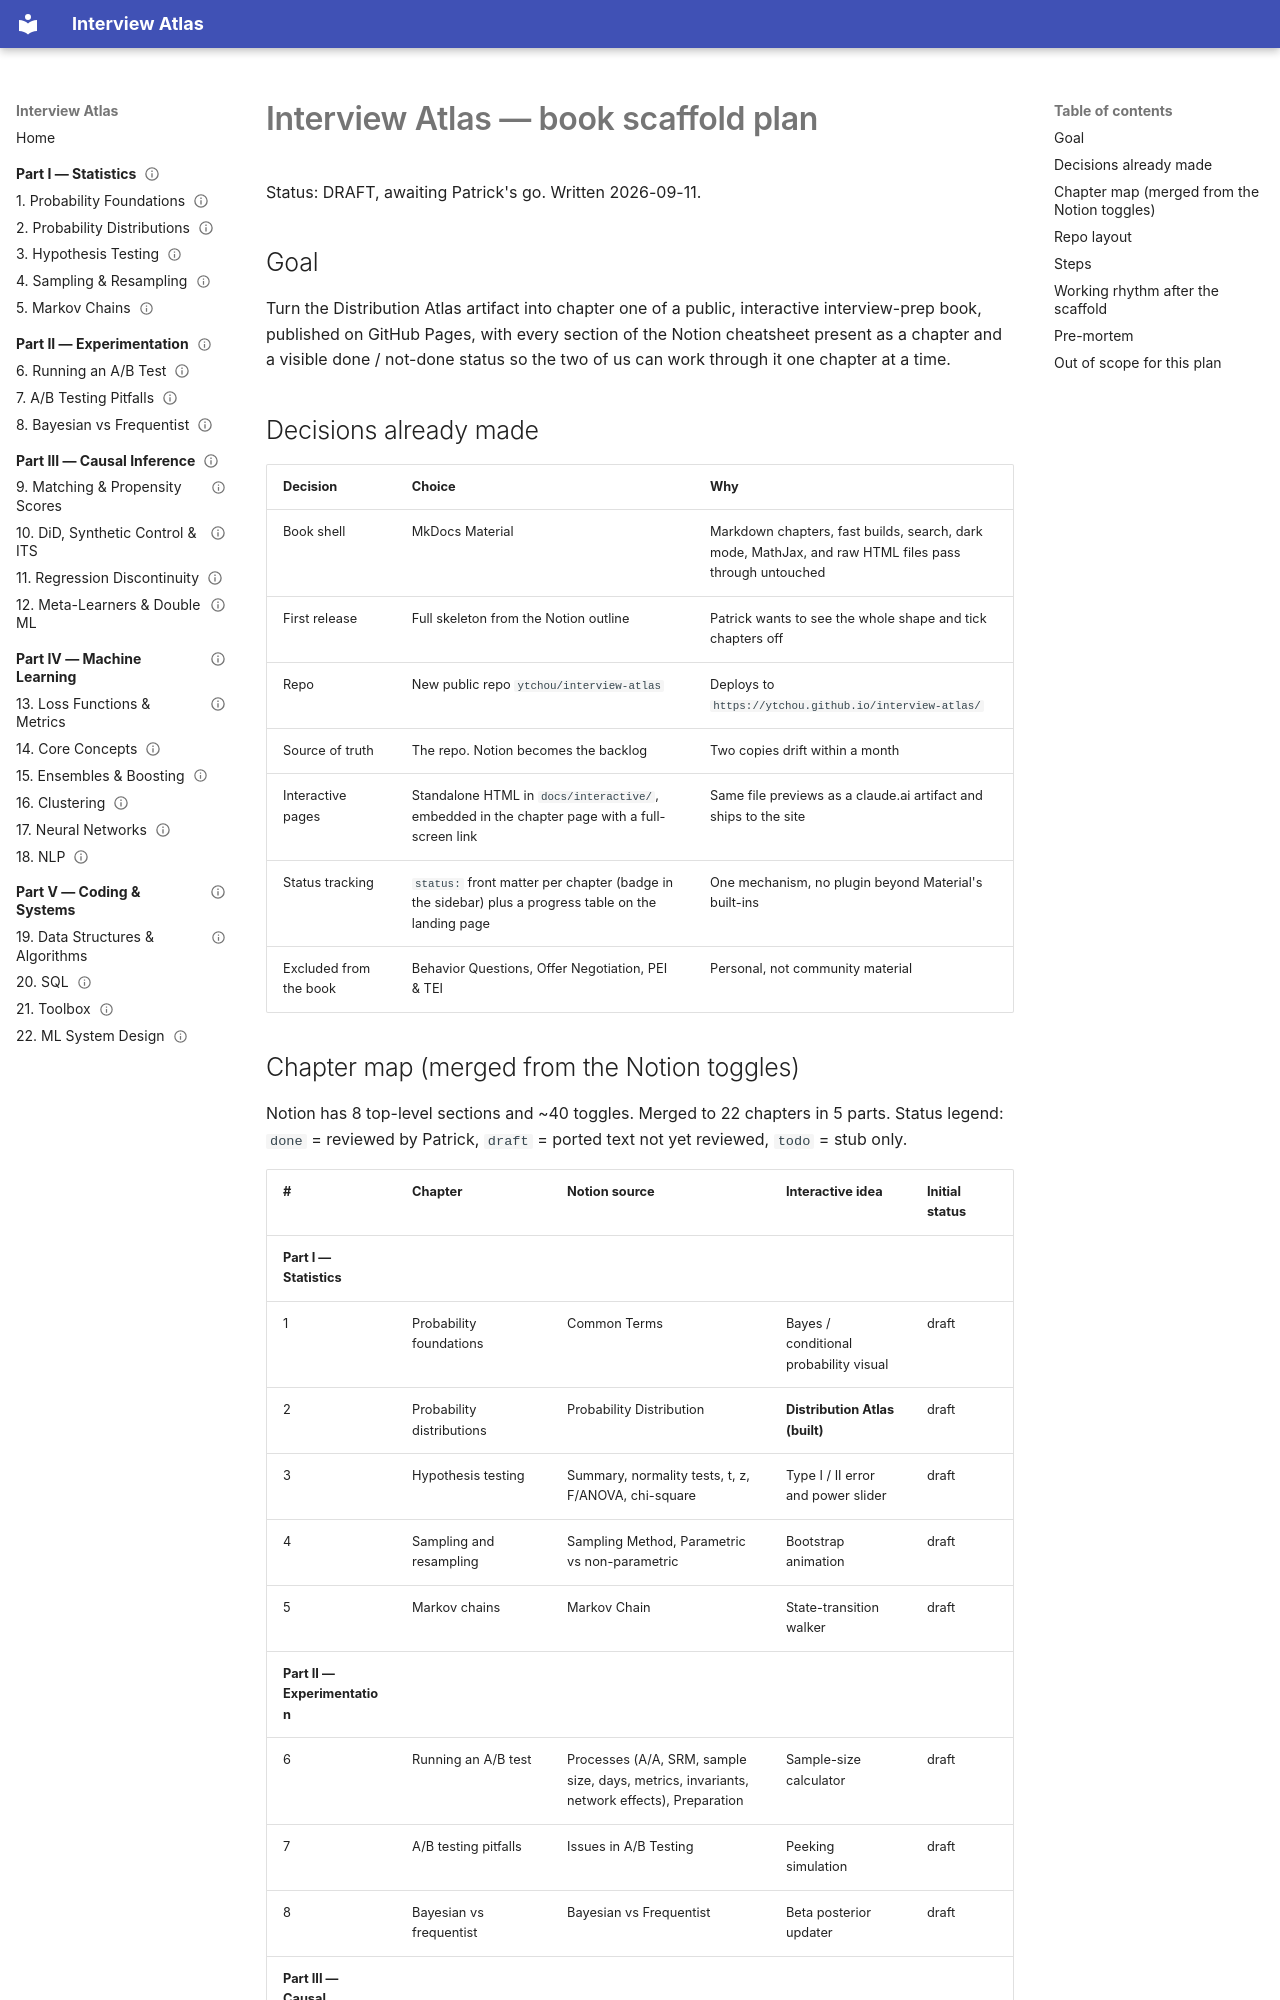

repository: ytchou/interview-atlas · page: plans/book-scaffold-plan/index.html · generator: mkdocs

# Interview Atlas — book scaffold plan

Status: DRAFT, awaiting Patrick's go. Written 2026-09-11.

## Goal

Turn the Distribution Atlas artifact into chapter one of a public, interactive interview-prep book, published on GitHub Pages, with every section of the Notion cheatsheet present as a chapter and a visible done / not-done status so the two of us can work through it one chapter at a time.

## Decisions already made

| Decision | Choice | Why |
|---|---|---|
| Book shell | MkDocs Material | Markdown chapters, fast builds, search, dark mode, MathJax, and raw HTML files pass through untouched |
| First release | Full skeleton from the Notion outline | Patrick wants to see the whole shape and tick chapters off |
| Repo | New public repo `ytchou/interview-atlas` | Deploys to `https://ytchou.github.io/interview-atlas/` |
| Source of truth | The repo. Notion becomes the backlog | Two copies drift within a month |
| Interactive pages | Standalone HTML in `docs/interactive/`, embedded in the chapter page with a full-screen link | Same file previews as a claude.ai artifact and ships to the site |
| Status tracking | `status:` front matter per chapter (badge in the sidebar) plus a progress table on the landing page | One mechanism, no plugin beyond Material's built-ins |
| Excluded from the book | Behavior Questions, Offer Negotiation, PEI & TEI | Personal, not community material |
